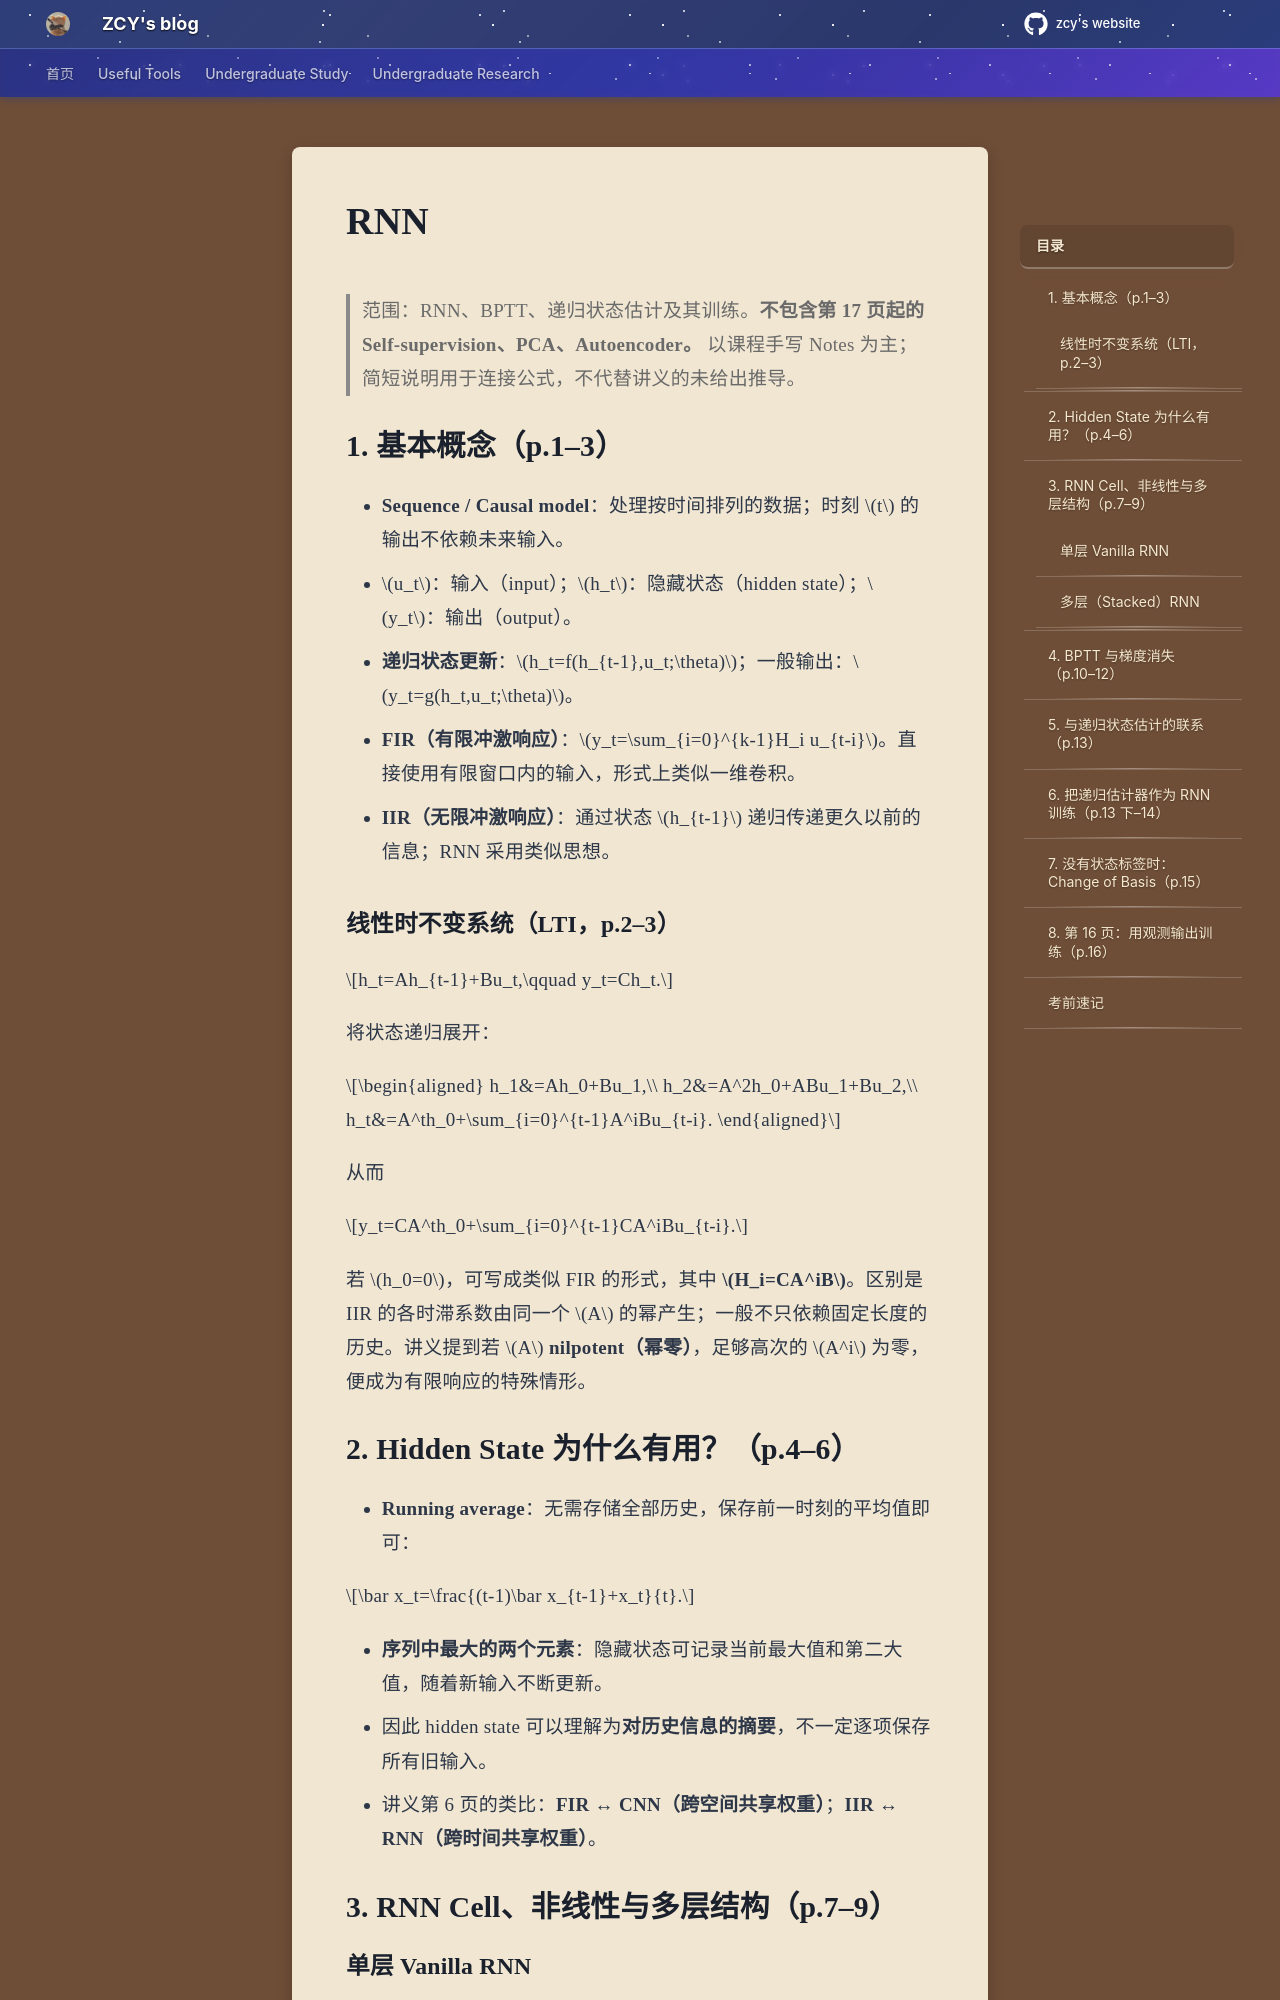

repository: mouchenmou/ZCY-s-website · page: 笔记本/CS182 深度神经网络/Lecture/Part 4 RNN/RNN/index.html · generator: mkdocs



> 范围：RNN、BPTT、递归状态估计及其训练。**不包含第 17 页起的 Self-supervision、PCA、Autoencoder。** 以课程手写 Notes 为主；简短说明用于连接公式，不代替讲义的未给出推导。

## 1. 基本概念（p.1–3）

- **Sequence / Causal model**：处理按时间排列的数据；时刻 $t$ 的输出不依赖未来输入。
- $u_t$：输入（input）；$h_t$：隐藏状态（hidden state）；$y_t$：输出（output）。
- **递归状态更新**：$h_t=f(h_{t-1},u_t;\theta)$；一般输出：$y_t=g(h_t,u_t;\theta)$。
- **FIR（有限冲激响应）**：$y_t=\sum_{i=0}^{k-1}H_i u_{t-i}$。直接使用有限窗口内的输入，形式上类似一维卷积。
- **IIR（无限冲激响应）**：通过状态 $h_{t-1}$ 递归传递更久以前的信息；RNN 采用类似思想。

### 线性时不变系统（LTI，p.2–3）

$$h_t=Ah_{t-1}+Bu_t,\qquad y_t=Ch_t.$$

将状态递归展开：

$$\begin{aligned}
h_1&=Ah_0+Bu_1,\\
h_2&=A^2h_0+ABu_1+Bu_2,\\
h_t&=A^th_0+\sum_{i=0}^{t-1}A^iBu_{t-i}.
\end{aligned}$$

从而

$$y_t=CA^th_0+\sum_{i=0}^{t-1}CA^iBu_{t-i}.$$

若 $h_0=0$，可写成类似 FIR 的形式，其中 **$H_i=CA^iB$**。区别是 IIR 的各时滞系数由同一个 $A$ 的幂产生；一般不只依赖固定长度的历史。讲义提到若 $A$ **nilpotent（幂零）**，足够高次的 $A^i$ 为零，便成为有限响应的特殊情形。

## 2. Hidden State 为什么有用？（p.4–6）

- **Running average**：无需存储全部历史，保存前一时刻的平均值即可：

$$\bar x_t=\frac{(t-1)\bar x_{t-1}+x_t}{t}.$$

- **序列中最大的两个元素**：隐藏状态可记录当前最大值和第二大值，随着新输入不断更新。
- 因此 hidden state 可以理解为**对历史信息的摘要**，不一定逐项保存所有旧输入。
- 讲义第 6 页的类比：**FIR ↔ CNN（跨空间共享权重）**；**IIR ↔ RNN（跨时间共享权重）**。

## 3. RNN Cell、非线性与多层结构（p.7–9）
